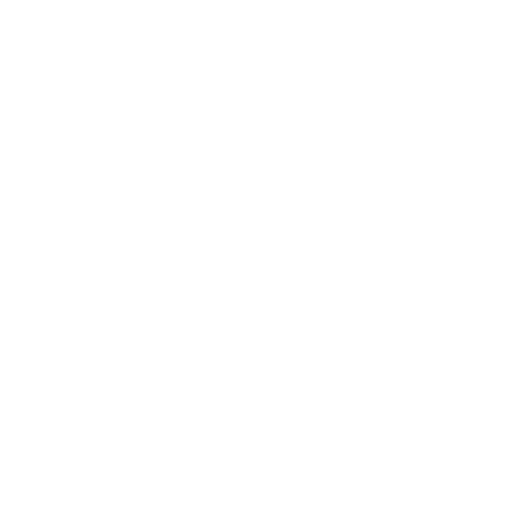
t = 0.00 s
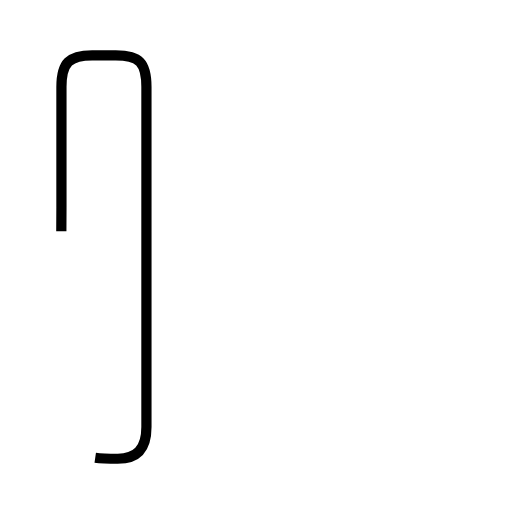
t = 2.00 s
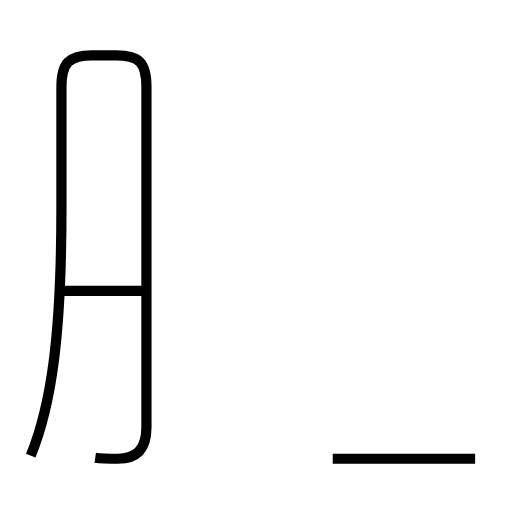
t = 3.34 s
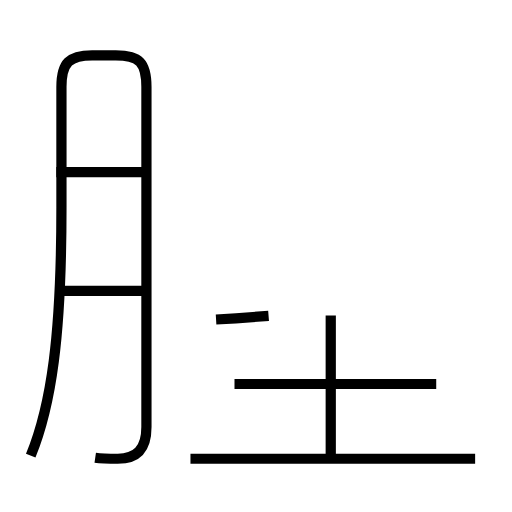
t = 5.18 s
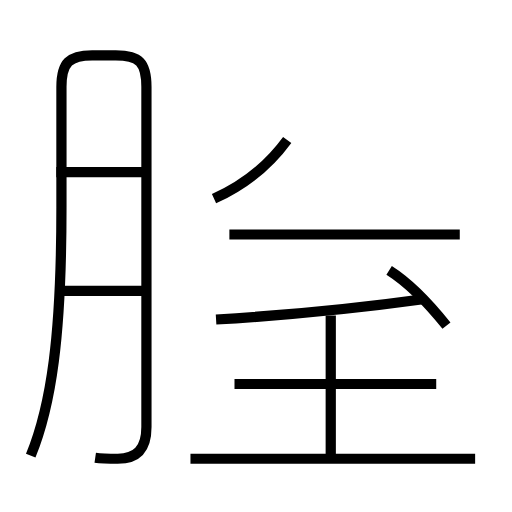
t = 6.83 s
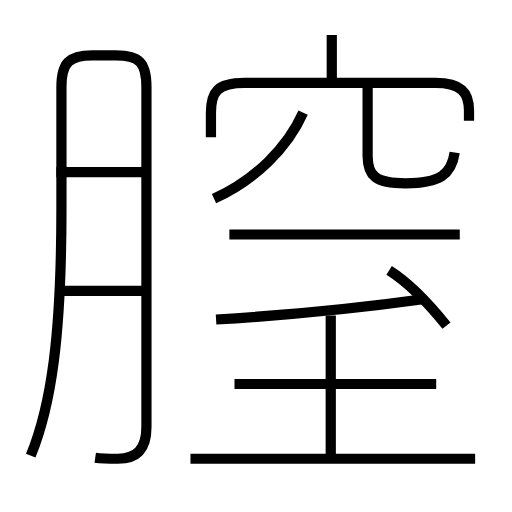
t = 8.58 s

The animated SVG that drew these frames (rendered in a browser with its animation timeline set to each time). Animation: 13 SMIL elements (animate=13); one cycle of 8.58 s.

<?xml version='1.0' encoding='utf-8'?>
<svg viewBox="0.0 -6.0 50.0 50.0" version="1.1" xmlns="http://www.w3.org/2000/svg"><rect x="-1000" y="-1000" width="2000" height="2000" stroke="white" fill="white" /><g style="fill:none;stroke:#000000;stroke-width:1"><path d="M 9.3 0.7 C 10.0 0.8 10.8 0.8 11.5 0.8 C 13.3 0.8 14.3 -0.1 14.3 -2.3 L 14.3 -35.5 C 14.3 -37.9 13.6 -38.6 11.3 -38.6 L 9.0 -38.6 C 6.8 -38.6 6.0 -37.9 6.0 -35.5 L 6.0 -23.7 C 6.0 -11.1 5.0 -4.4 3.0 0.5 " transform="translate(0.0 38.0)" stroke-dasharray="89.02629918662738" stroke-dashoffset="89.02629918662738"><animate attributeName="stroke-dashoffset" from="89.02629918662738" to="0" dur="2.6707889755988212s" begin="0s; anim_end.end" fill="freeze" id="anim0" /></path><path d="M 14.0 -15.6 L 5.5 -15.6 " transform="translate(0.0 38.0)" stroke-dasharray="8.5" stroke-dashoffset="8.5"><animate attributeName="stroke-dashoffset" from="8.5" to="0" dur="0.255s" begin="anim0.end" fill="freeze" id="anim1" /></path><path d="M 46.4 0.8 L 18.6 0.8 " transform="translate(0.0 38.0)" stroke-dasharray="27.799999999999997" stroke-dashoffset="27.799999999999997"><animate attributeName="stroke-dashoffset" from="27.799999999999997" to="0" dur="0.8339999999999999s" begin="anim1.end" fill="freeze" id="anim2" /></path><path d="M 14.0 -27.2 L 5.5 -27.2 " transform="translate(0.0 38.0)" stroke-dasharray="8.5" stroke-dashoffset="8.5"><animate attributeName="stroke-dashoffset" from="8.5" to="0" dur="0.255s" begin="anim2.end" fill="freeze" id="anim3" /></path><path d="M 42.6 -6.5 L 22.9 -6.5 " transform="translate(0.0 38.0)" stroke-dasharray="19.700000000000003" stroke-dashoffset="19.700000000000003"><animate attributeName="stroke-dashoffset" from="19.700000000000003" to="0" dur="0.5910000000000001s" begin="anim3.end" fill="freeze" id="anim4" /></path><path d="M 32.3 0.9 L 32.3 -13.2 " transform="translate(0.0 38.0)" stroke-dasharray="14.1" stroke-dashoffset="14.1"><animate attributeName="stroke-dashoffset" from="14.1" to="0" dur="0.423s" begin="anim4.end" fill="freeze" id="anim5" /></path><path d="M 21.1 -12.8 C 27.9 -13.2 35.0 -13.9 41.5 -14.8 " transform="translate(0.0 38.0)" stroke-dasharray="20.50292864962547" stroke-dashoffset="20.50292864962547"><animate attributeName="stroke-dashoffset" from="20.50292864962547" to="0" dur="0.6150878594887641s" begin="anim5.end" fill="freeze" id="anim6" /></path><path d="M 44.9 -21.1 L 22.4 -21.1 " transform="translate(0.0 38.0)" stroke-dasharray="22.5" stroke-dashoffset="22.5"><animate attributeName="stroke-dashoffset" from="22.5" to="0" dur="0.6749999999999999s" begin="anim6.end" fill="freeze" id="anim7" /></path><path d="M 43.6 -12.2 C 42.0 -14.2 39.9 -16.4 38.0 -17.6 " transform="translate(0.0 38.0)" stroke-dasharray="7.810899836135873" stroke-dashoffset="7.810899836135873"><animate attributeName="stroke-dashoffset" from="7.810899836135873" to="0" dur="0.23432699508407617s" begin="anim7.end" fill="freeze" id="anim8" /></path><path d="M 20.9 -24.6 C 24.9 -26.4 28.1 -29.6 29.6 -33.0 " transform="translate(0.0 38.0)" stroke-dasharray="12.35404651484737" stroke-dashoffset="12.35404651484737"><animate attributeName="stroke-dashoffset" from="12.35404651484737" to="0" dur="0.3706213954454211s" begin="anim8.end" fill="freeze" id="anim9" /></path><path d="M 45.8 -32.2 L 45.8 -33.2 C 45.8 -35.0 45.0 -35.9 42.5 -35.9 L 23.9 -35.9 C 21.2 -35.9 20.6 -35.0 20.6 -33.0 L 20.6 -30.6 " transform="translate(0.0 38.0)" stroke-dasharray="32.11850798920911" stroke-dashoffset="32.11850798920911"><animate attributeName="stroke-dashoffset" from="32.11850798920911" to="0" dur="0.9635552396762732s" begin="anim9.end" fill="freeze" id="anim10" /></path><path d="M 44.4 -29.1 C 44.1 -27.0 43.0 -26.1 39.6 -26.1 C 36.7 -26.1 35.9 -26.8 35.9 -28.8 L 35.9 -35.5 " transform="translate(0.0 38.0)" stroke-dasharray="18.435938792222384" stroke-dashoffset="18.435938792222384"><animate attributeName="stroke-dashoffset" from="18.435938792222384" to="0" dur="0.5530781637666715s" begin="anim10.end" fill="freeze" id="anim11" /></path><path d="M 32.4 -36.0 L 32.4 -40.6" transform="translate(0.0 38.0)" stroke-dasharray="4.600000000000001" stroke-dashoffset="4.600000000000001"><animate attributeName="stroke-dashoffset" from="4.600000000000001" to="0" dur="0.13800000000000004s" begin="anim11.end" fill="freeze" id="anim_end" /></path></g></svg>
